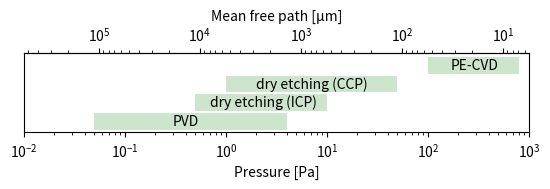

Generate this figure with matplotlib:
#!/usr/bin/env python
"""This script plots an overview of different plasma applications and their typical
pressure range respectively the occurring mean free path using 2 x-axes."""

import matplotlib.pyplot as plt

import matplotlib.patches as mpatch

from scipy import constants


def set_up_base_fig(figsize=(14/2.5, 5/2.5), **ax_kwargs):
    """
    Set up the base figure with invisble y axis.

    Parameters
    ----------
    figsize: tuple
        figsize in inches.
    ax_kwargs
        Kwars passed to ax.set().

    Returns
    -------
    matplotlib.axes.Axes
    """
    fig, ax = plt.subplots(figsize=figsize)

    ax.set(**ax_kwargs)

    ax.axes.get_yaxis().set_visible(False)

    return ax


def x_tranform_functions(temperature=400, cross_section=1E-18):
    """Provides functions for converting pressure to mean free path and vice versa."""

    def pressure_to_mean_free_path(pressure):
        return (constants.k * temperature) / (pressure * cross_section) * 1E6

    def mean_free_path_to_pressure(mean_free_path):
        return (constants.k * temperature) / (mean_free_path * cross_section) * 1E-6

    return pressure_to_mean_free_path, mean_free_path_to_pressure


if __name__ == '__main__':
    ax = set_up_base_fig(
        # title='Typical pressure ranges for different plasma applications',
        xlabel='Pressure [Pa]',
        xscale='log',
        xlim=(0.01, 1000),
        ylim=(-0.1, 4.1),
    )

    secax = ax.secondary_xaxis('top', functions=x_tranform_functions())
    secax.set_xlabel('Mean free path [µm]')

    ALPHA=0.2
    FACECOLOR='green'

    rectangles = {'PVD': mpatch.Rectangle((0.05, 0), 3.95, 0.9, alpha=ALPHA,
                                          facecolor=FACECOLOR),
                  'ICP': mpatch.Rectangle((0.5, 1), 9.5, 0.9, alpha=ALPHA,
                                          facecolor=FACECOLOR),
                  'CCP': mpatch.Rectangle((1, 2), 49, 0.9, alpha=ALPHA,
                                          facecolor=FACECOLOR),
                  'CVD': mpatch.Rectangle((100, 3), 700, 0.9, alpha=ALPHA,
                                          facecolor=FACECOLOR)
                  }

    for r in rectangles:
        ax.add_artist(rectangles[r])

    HEIGHT = 0.25
    ax.text(0.3, HEIGHT, 'PVD')
    ax.text(0.7, 1+HEIGHT, 'dry etching (ICP)')
    ax.text(2, 2+HEIGHT, 'dry etching (CCP)')
    ax.text(170, 3+HEIGHT, 'PE-CVD')

    plt.tight_layout()
    plt.show()
